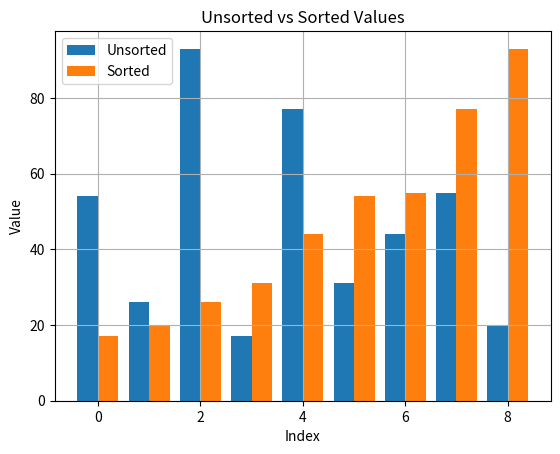

Write Python code to recreate this figure.
def ASSIGNMENT(new_list, i, old_list, j):
    new_list[i] = old_list[j]


def mergeSort(list_to_sort_by_merge):
    if (
        len(list_to_sort_by_merge) > 1
        and not len(list_to_sort_by_merge) < 1
        and len(list_to_sort_by_merge) != 0
    ):
        mid = len(list_to_sort_by_merge) // 2
        left = list_to_sort_by_merge[:mid]
        right = list_to_sort_by_merge[mid:]

        mergeSort(left)
        mergeSort(right)

        l = 0
        r = 0
        i = 0

        while l < len(left) and r < len(right):
            if left[l] <= right[r]:
                ASSIGNMENT(new_list=list_to_sort_by_merge, i=i, old_list=left, j=l)
                l += 1
            else:
                ASSIGNMENT(new_list=list_to_sort_by_merge, i=i, old_list=right, j=r)
                r += 1
            i += 1

        while l < len(left):
            list_to_sort_by_merge[i] = left[l]
            l += 1
            i += 1

        while r < len(right):
            list_to_sort_by_merge[i] = right[r]
            r += 1
            i += 1


import matplotlib.pyplot as plt
import numpy as np

unsorted_values = [54, 26, 93, 17, 77, 31, 44, 55, 20]
sorted_values = unsorted_values.copy()
mergeSort(sorted_values)

x_values = np.arange(len(unsorted_values))

# set title and labels
plt.title("Unsorted vs Sorted Values")
plt.xlabel("Index")
plt.ylabel("Value")

# use grid
plt.grid()

# show plot (x values offset by 0.2 for two bars next to each other; width of bars: 0.4)
plt.bar(x_values - 0.2, unsorted_values, 0.4, label='Unsorted')
plt.bar(x_values + 0.2, sorted_values, 0.4, label='Sorted')

plt.legend()
plt.show()